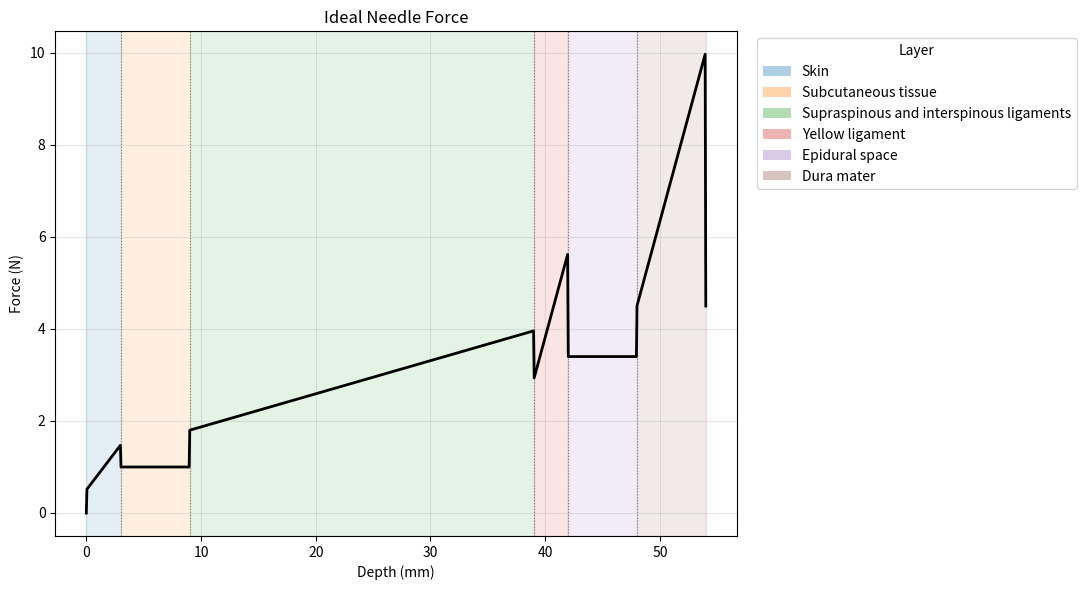
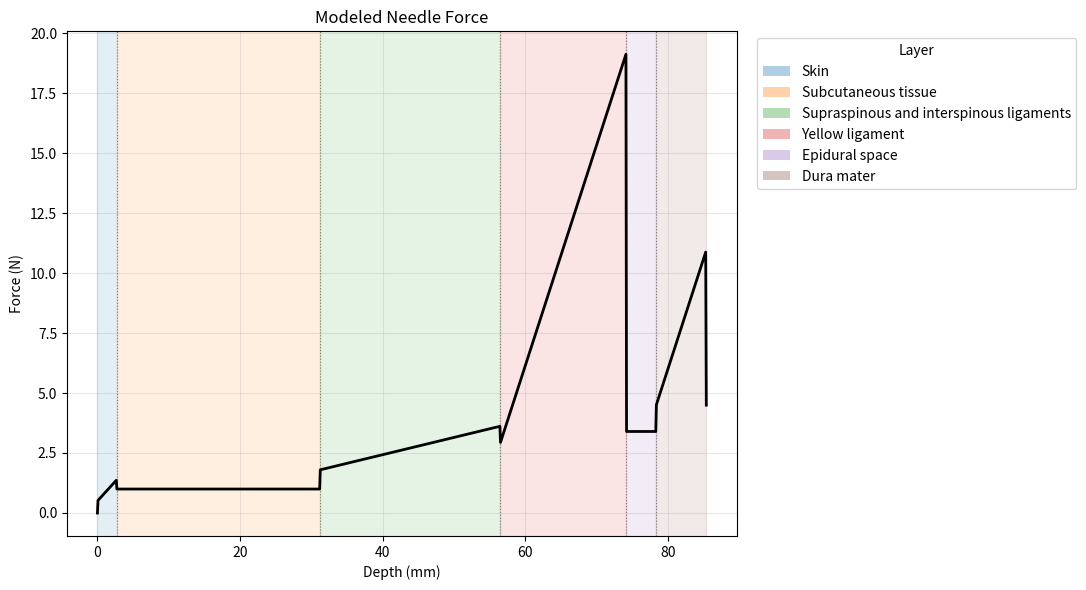

The script that saved these images, in order:
import numpy as np
import matplotlib.pyplot as plt
from matplotlib.patches import Patch

def force_tip(ki,x,pi,v):
    """
    ki: stiffness of the layer where the needle tip is located
    x: penetration
distance between the insertion point and the current position of the
needle tip
    pi: viscosity factor
    v: linear velocity of the
needle tip
    """
    result=(ki*x)-(pi*v)
    return result

# [name, stiffness (N/m), viscosity (Ns/m2), kinetic friction (N), width (mm)]
layers_ideal = [
    ["Skin",327, 3.21, 0.5,  3],
    ["Subcutaneous tissue",0, 2.98, 0.5,  6],
    ["Supraspinous and interspinous ligaments", 72, 4.06, 0.8, 30],
    ["Yellow ligament",920, 4.21, 1.1,  3],
    ["Epidural space",0, 2.98, 0.5,  6],
    ["Dura mater",920, 4.21, 1.1,  6],
]
layers_model = [
    ["Skin",327, 3.21, 0.5,  2.68],
    ["Subcutaneous tissue",0, 2.98, 0.5,  28.52],
    ["Supraspinous and interspinous ligaments", 72, 4.06, 0.8, 25.27],
    ["Yellow ligament",920, 4.21, 1.1,  17.71],
    ["Epidural space",0, 2.98, 0.5,  4.18],
    ["Dura mater",920, 4.21, 1.1,  7.02],
]
def force_friction(x, layer_data):
    """
    x: needle tip depth from the skin surface (m)
    Sums the kinetic friction of every layer the needle has entered.
    """
    result=0
    start=0
    for name, ki, pi, fi, width in layer_data:
        if x<=start:
            break
        result+=fi
        start+=width/1000
    return result

def force_needle(x, v, layer_data):
    """
    x: needle tip depth from the skin surface (m)
    v: linear velocity of the needle tip (m/s)
    """
    start=0
    for name, ki, pi, fi, width in layer_data:
        if x<start+width/1000:
            break
        start+=width/1000
    return force_tip(ki, x - start, pi, v) + force_friction(x, layer_data)

insertion_time_seconds = 60
colors = plt.get_cmap("tab10").colors

def plot_force_graph(layer_data, title):
    total_depth_mm = sum(layer[4] for layer in layer_data)
    insertion_velocity = (total_depth_mm / 1000) / insertion_time_seconds
    depths_mm = np.linspace(0, total_depth_mm, 1001)
    forces = np.array([
        force_needle(depth_mm / 1000, insertion_velocity, layer_data)
        for depth_mm in depths_mm
    ])

    fig, ax = plt.subplots(figsize=(11, 6))
    layer_start_mm = 0
    layer_legend = []

    for index, (name, ki, pi, fi, width_mm) in enumerate(layer_data):
        layer_end_mm = layer_start_mm + width_mm
        color = colors[index % len(colors)]
        ax.axvspan(layer_start_mm, layer_end_mm, color=color, alpha=0.12)
        layer_legend.append(Patch(facecolor=color, alpha=0.35, label=name))
        if index > 0:
            ax.axvline(layer_start_mm, color="gray", linestyle=":", linewidth=0.8)
        layer_start_mm = layer_end_mm

    ax.plot(depths_mm, forces, color="black", linewidth=2, label="Needle force")
    ax.set_title(title)
    ax.set_xlabel("Depth (mm)")
    ax.set_ylabel("Force (N)")
    ax.grid(True, alpha=0.3)
    ax.legend(handles=layer_legend, title="Layer", bbox_to_anchor=(1.02, 1), loc="upper left")
    fig.tight_layout()


plot_force_graph(layers_ideal, "Ideal Needle Force")
plot_force_graph(layers_model, "Modeled Needle Force")
plt.show()
